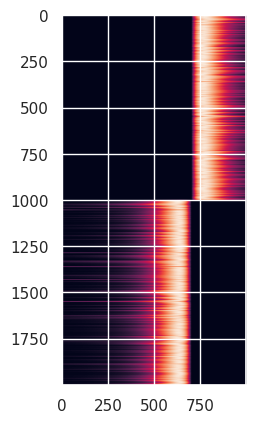

The script that saved this image:
import numpy as np
import matplotlib.pyplot as plt
import seaborn as sns
sns.set()

rng = np.random.default_rng()

N = 1000
lam = rng.normal(15, 5, (N, 2))
reward_pos = 0.7
vec_size = 1000

X = np.linspace(0, 1, vec_size)

L = np.zeros((2*N, vec_size))
for i, l in enumerate(lam):
    post = np.exp(-np.min(l) * (X - reward_pos)) - np.exp(-np.max(l) * (X - reward_pos))
    post = np.where(X > reward_pos, post, 0)
    post /= np.max(post)
    L[i] = post

    pre = np.exp(np.min(l) * (X - reward_pos)) - np.exp(np.max(l) * (X - reward_pos))
    pre = np.where(X < reward_pos, pre, 0)
    pre /= np.max(pre)
    L[N+i] = pre

fig, ax = plt.subplots()
ax.imshow(L)
plt.show()